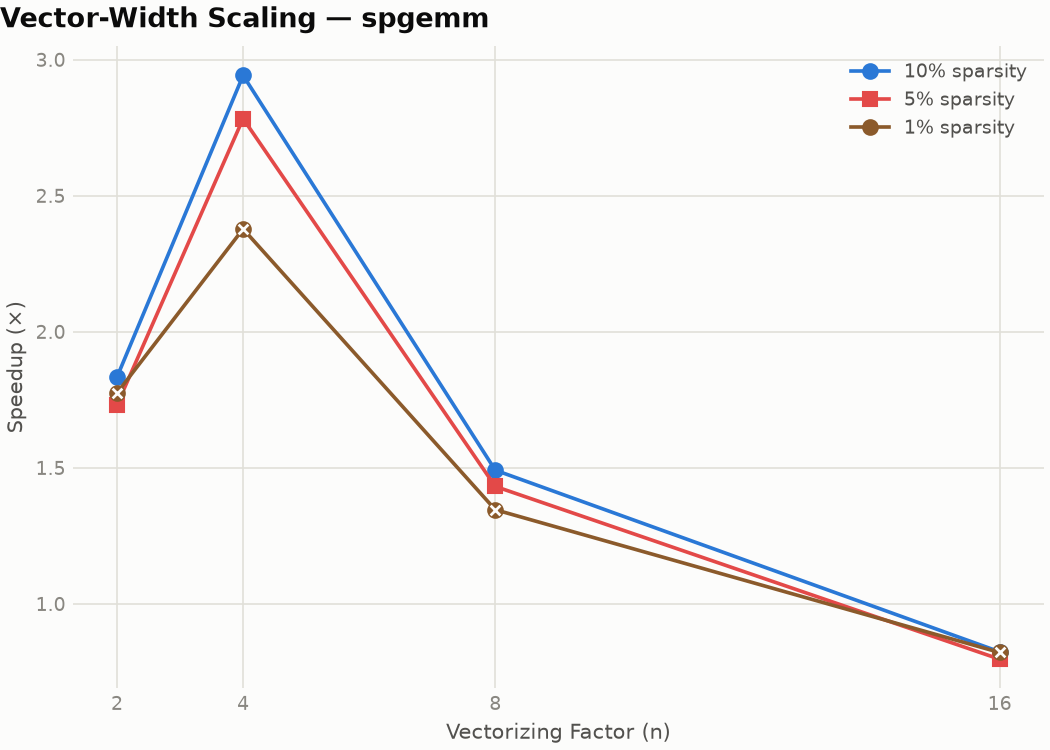

The data file committed next to this chart (first rows):
kernel, configuration, sparsity_pct, exec_time_s
spgemm, scf, 1, 11.71
spgemm, splyce_vw_2, 1, 6.6
spgemm, splyce_vw_4, 1, 4.927
spgemm, splyce_vw_8, 1, 8.704
spgemm, splyce_vw_16, 1, 14.27
spgemm, scf, 5, 58.72
spgemm, splyce_vw_2, 5, 33.92
spgemm, splyce_vw_4, 5, 21.1
spgemm, splyce_vw_8, 5, 41.02
spgemm, splyce_vw_16, 5, 73.72
spgemm, scf, 10, 121.5
spgemm, splyce_vw_2, 10, 66.26
spgemm, splyce_vw_4, 10, 41.29
spgemm, splyce_vw_8, 10, 81.47
spgemm, splyce_vw_16, 10, 147.5
